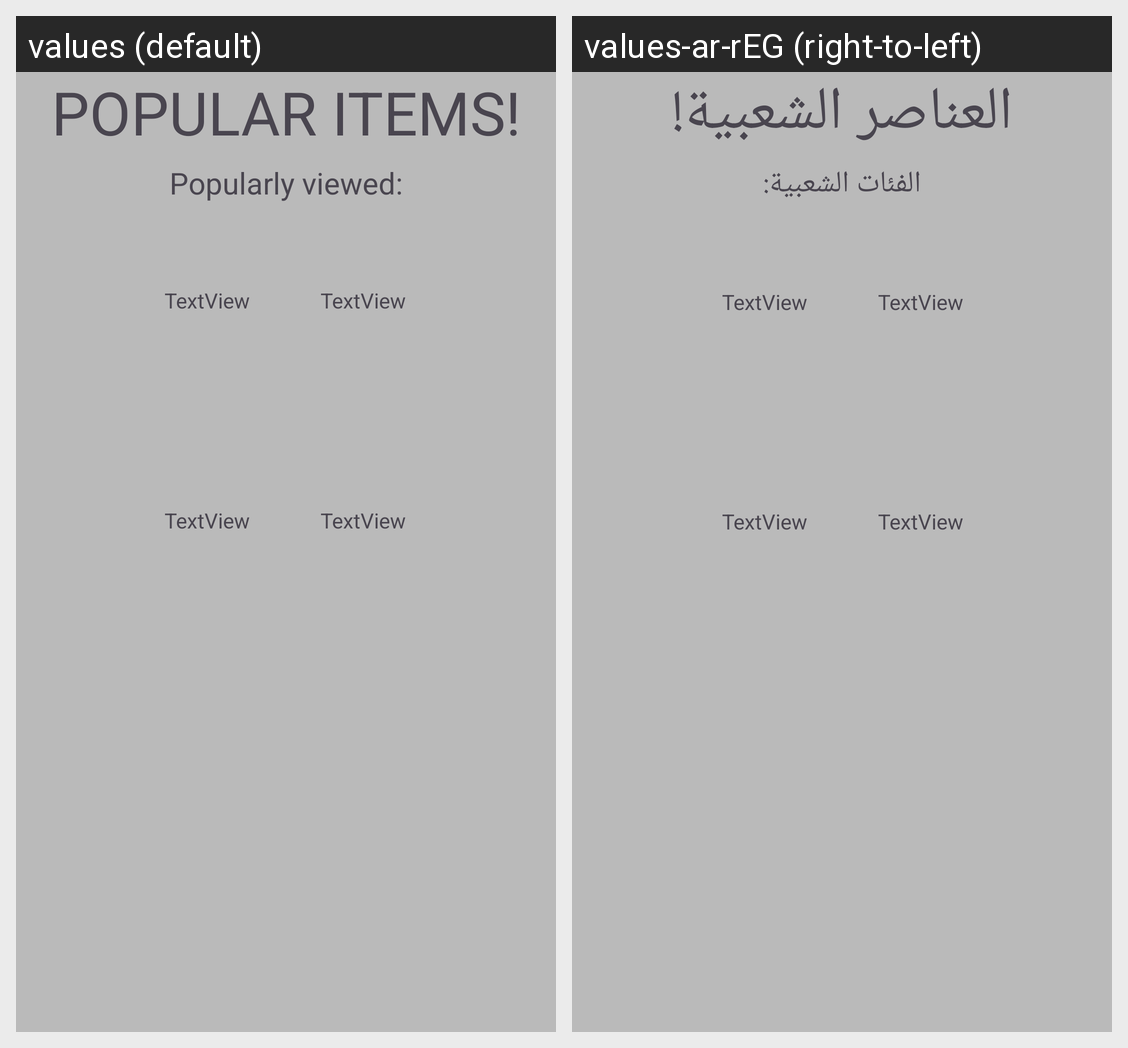

Translations of the strings shown on this Android screen, per locale in the grid:
Android screen res/layout/fragment_home.xml rendered under 2 locales, left to right: values (default), values-ar-rEG (right-to-left). Device: Nexus 5 (rendered at 1080×1920; each locale shown at half size, 540×960, under a caption strip naming it); theme Theme.Kwesijames.
Strings drawn on this screen, with the default value and each locale's value (text and hints the layout hard-codes, and strings that could not be matched under every locale, appear in the picture but are not listed):

newItemsIndex
  values: POPULAR ITEMS!
  values-ar-rEG: العناصر الشعبية!

Popularly_viewed
  values: Popularly viewed:
  values-ar-rEG: الفئات الشعبية:
